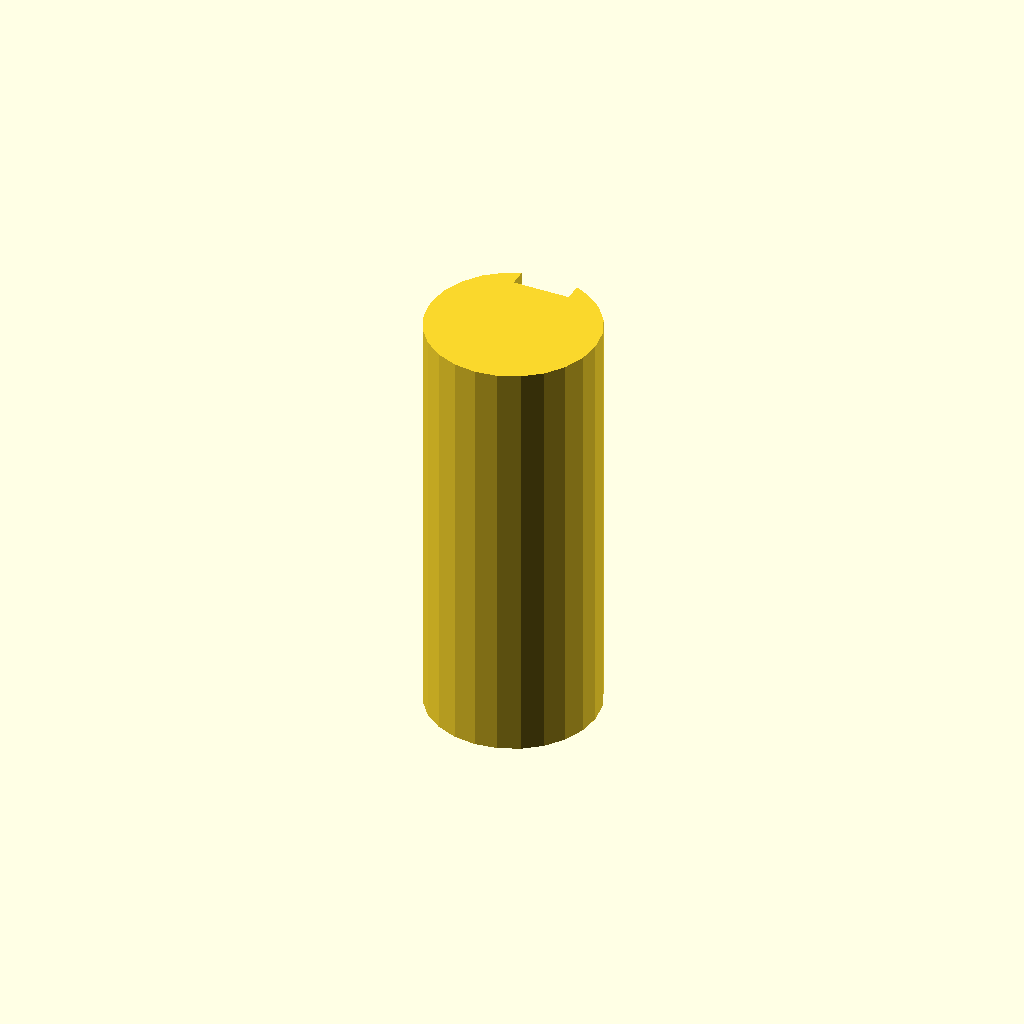
Cell 1: the model at its default parameters.
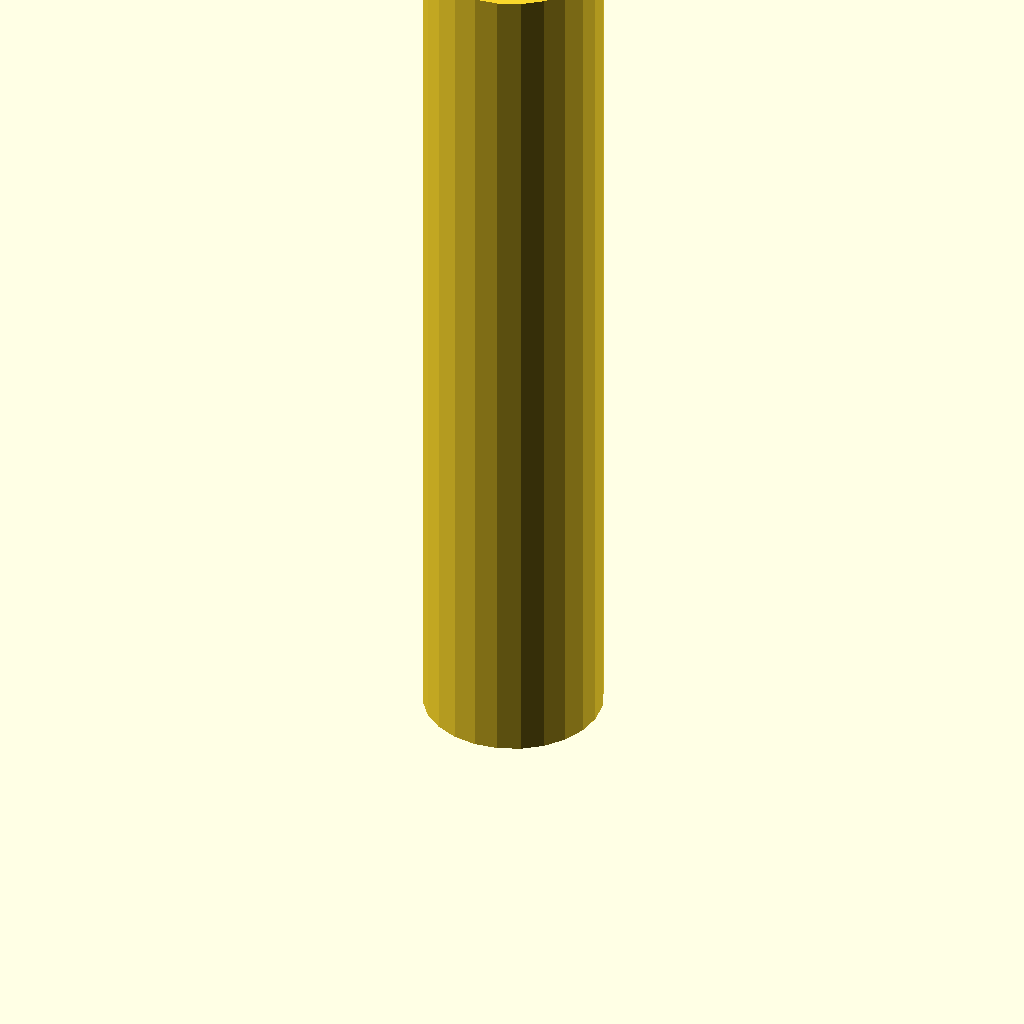
Cell 2 — plate_t set to 120, the other parameters unchanged.
One fixed orthographic camera (rotation 55°, 0°, 25°; colour scheme Cornfield) for every cell.
The OpenSCAD source (optional_data/data/sketch3/keyways/part_0058.scad):
$fn = 32;

// ----------------------------------------------------------------------
// Keyway shaft: d24 shaft, key 8 x 2.5 mm
// ----------------------------------------------------------------------

// --- parameters (mm) ---
shaft_r = 12;             // shaft radius
key_w = 8;                // keyway width
key_d = 2.5;              // keyway depth below the surface line
plate_t = 60;             // shaft length, Z (extrusion height)

shaft_d = 2 * shaft_r;  // shaft diameter
circle_step = 15;  // polygon sampling step, degrees

profile = [[6, 22.392], [3.515, 20.485], [1.608, 18], [0.409, 15.106], [0, 12], [0.409, 8.894], [1.608, 6], [3.515, 3.515], [6, 1.608], [8.894, 0.409], [12, 0], [15.106, 0.409], [18, 1.608], [20.485, 3.515], [22.392, 6], [23.591, 8.894], [24, 12], [23.591, 15.106], [22.392, 18], [20.485, 20.485], [18, 22.392], [16, 23.314], [16, 20.814], [8, 20.814], [8, 23.314]];  // primary outline, 25 points, counter clockwise

// --- the one profile operation ---
linear_extrude(height = plate_t) polygon(points = profile);
Customizer parameters (derived from the source; name, type, default, range or options):
shaft_r: number, default 12
key_w: number, default 8
key_d: number, default 2.5
plate_t: number, default 60
circle_step: number, default 15
